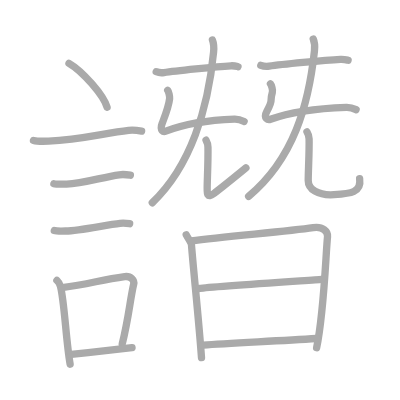
t = 0.00 s
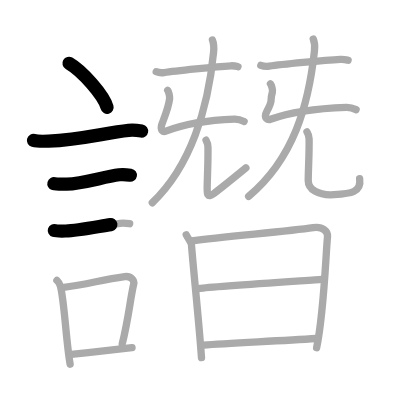
t = 3.75 s
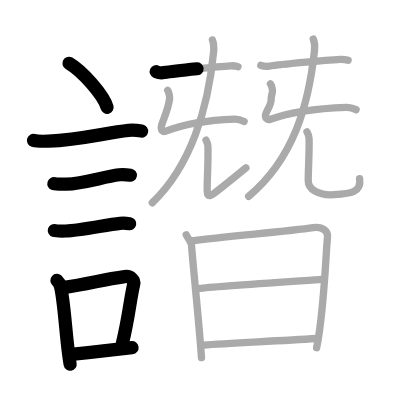
t = 7.50 s
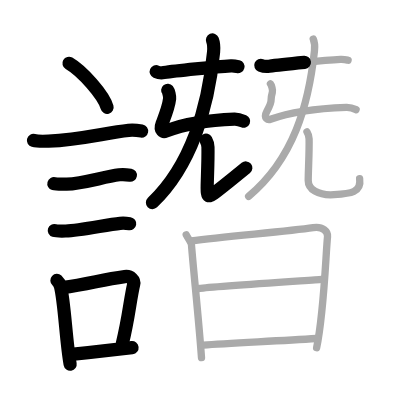
t = 11.50 s
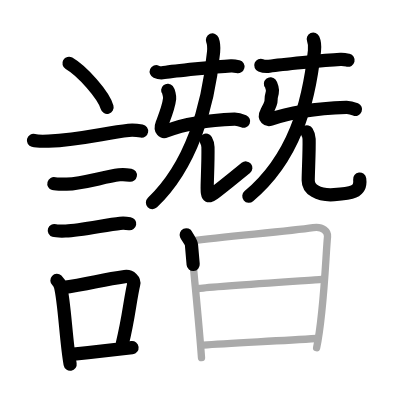
t = 15.25 s
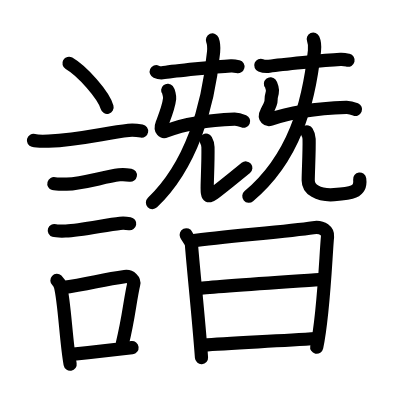
t = 19.00 s

The animated SVG that drew these frames (rendered in a browser with its animation timeline set to each time). Animation: 19 SMIL elements (animate=19); one cycle of 19.00 s.

<?xml version="1.0" standalone="no"?>
<!DOCTYPE svg PUBLIC "-//W3C//DTD SVG 1.1//EN"   "http://www.w3.org/Graphics/SVG/1.1/DTD/svg11.dtd">
<svg width="400px" height="400px"  version="1.1" xmlns="http://www.w3.org/2000/svg">
  <defs>
    <marker id="Triangle" viewBox="0 0 10 10" refX="0" refY="5" markerUnits="strokeWidth" markerWidth="3" style="stroke-opacity:0%;fill:#aaaaaa;" markerHeight="2" orient="auto">
      <path d="M 0 0 L 10 5 L 0 10 z" />
    </marker>
    
    <marker id="Arrow" viewBox="0 0 10 10" refX="5" refY="5" markerUnits="strokeWidth" markerWidth="1.8" style="stroke-opacity:0%;fill:#770000;" markerHeight="2" orient="auto">
      <path d="M 0 4 L 6 4 L 4 1 L 10 5 L 4 9 L 6 6 L 0 6 z" />
        <circle cx="5" cy="5" r="5" />
      </marker>
    
    <marker id="TriangleRed" viewBox="0 0 10 10" refX="0" refY="5" markerUnits="strokeWidth" markerWidth="3" style="stroke-opacity:0%;fill:#CC0000;" markerHeight="2" orient="auto">
      <path d="M 0 0 L 10 5 L 0 10 z" />
    </marker>
    
    <marker id="ArrowRed" viewBox="0 0 10 10" refX="5" refY="5" markerUnits="strokeWidth" markerWidth="1.8" style="stroke-opacity:0%;fill:#CC0000;" markerHeight="2" orient="auto">
      <path d="M 0 4 L 6 4 L 4 1 L 10 5 L 4 9 L 6 6 L 0 6 z" />
        <circle cx="5" cy="5" r="5" />
      </marker>
    
  </defs>
  
  <path style="fill:#ffffff; fill-opacity:100%; fill-rule:evenodd; stroke-width:0;" d="M 0 0 L 400px 0 L 400px 400px L 0 400px L 0 0" />

  <g transform="scale(3.6697247706422 3.6697247706422)">
<path style="fill:none; fill-opacity:0%; fill-rule:evenodd; stroke:#aaaaaa; stroke-opacity:100%; stroke-width: 1.5pt; stroke-linejoin:round; stroke-linecap:round;" d="M18.8 17.25c3.66 2.12 9.46 8.71 10.38 12"></path>
<path style="fill:none; fill-opacity:0%; fill-rule:evenodd; stroke:#aaaaaa; stroke-opacity:100%; stroke-width: 1.5pt; stroke-linejoin:round; stroke-linecap:round;" d="M9.12 38.27c0.71 0.19 3.4 0.22 4.1 0.19c8.73-0.34 15.28-2.21 21.83-2.93c1.17-0.13 2.95 0.09 3.54 0.19"></path>
<path style="fill:none; fill-opacity:0%; fill-rule:evenodd; stroke:#aaaaaa; stroke-opacity:100%; stroke-width: 1.5pt; stroke-linejoin:round; stroke-linecap:round;" d="M14.68 50.06c0.43 0.12 3.04 0.13 3.47 0.12c4.44-0.14 9.86-1.93 14.34-2.55c0.7-0.1 2.68 0.06 3.04 0.12"></path>
<path style="fill:none; fill-opacity:0%; fill-rule:evenodd; stroke:#aaaaaa; stroke-opacity:100%; stroke-width: 1.5pt; stroke-linejoin:round; stroke-linecap:round;" d="M14.8 62.83c0.38 0.12 2.71 0.13 3.1 0.12c3.97-0.13 11.11-1.7 14.83-2.09c0.63-0.07 2.29 0.06 2.6 0.11"></path>
<path style="fill:none; fill-opacity:0%; fill-rule:evenodd; stroke:#aaaaaa; stroke-opacity:100%; stroke-width: 1.5pt; stroke-linejoin:round; stroke-linecap:round;" d="M15.51 76.4c0.39 0.36 0.83 1.15 0.96 1.63c1.11 4.21 1.52 15.04 2.64 21.21"></path>
<path style="fill:none; fill-opacity:0%; fill-rule:evenodd; stroke:#aaaaaa; stroke-opacity:100%; stroke-width: 1.5pt; stroke-linejoin:round; stroke-linecap:round;" d="M16.94 78.37c7.2-0.89 10.4-2.1 17.05-3c1.67-0.22 2.68 1.04 2.44 2.06c-0.99 4.25-1.36 9.22-3.12 16.28"></path>
<path style="fill:none; fill-opacity:0%; fill-rule:evenodd; stroke:#aaaaaa; stroke-opacity:100%; stroke-width: 1.5pt; stroke-linejoin:round; stroke-linecap:round;" d="M19.42 96.55c5.37-0.54 9.18-0.97 16.56-1.81"></path>
<path style="fill:none; fill-opacity:0%; fill-rule:evenodd; stroke:#aaaaaa; stroke-opacity:100%; stroke-width: 1.5pt; stroke-linejoin:round; stroke-linecap:round;" d="M42.57 19.54c0.55 0.24 1.56 0.33 2.1 0.24c2.86-0.45 14.23-1.63 18.27-1.85c0.91-0.05 1.46 0.12 1.92 0.24"></path>
<path style="fill:none; fill-opacity:0%; fill-rule:evenodd; stroke:#aaaaaa; stroke-opacity:100%; stroke-width: 1.5pt; stroke-linejoin:round; stroke-linecap:round;" d="M45.7 24.6c0.26 0.31 0.58 1.64 0.52 2.27C46 29 45 31.5 44.19 33.63c-0.78 2.05 0.39 2.36 1.01 2.12C51 33.5 58 32.69 63.88 32.47c0.68-0.02 2.11 0.37 2.64 0.63"></path>
<path style="fill:none; fill-opacity:0%; fill-rule:evenodd; stroke:#aaaaaa; stroke-opacity:100%; stroke-width: 1.5pt; stroke-linejoin:round; stroke-linecap:round;" d="M57.89 10.9c0.25 0.62 0.45 1.81 0.31 3.33C56.71 29.54 52 45.25 41.5 55.25"></path>
<path style="fill:none; fill-opacity:0%; fill-rule:evenodd; stroke:#aaaaaa; stroke-opacity:100%; stroke-width: 1.5pt; stroke-linejoin:round; stroke-linecap:round;" d="M56.15 38.2c0.28 0.5 0.5 1.1 0.52 1.88c0.08 3.47-0.21 9.24-0.21 10.83s-0.2 3.34 1.8 1.84s6-4.75 8.75-7"></path>
<path style="fill:none; fill-opacity:0%; fill-rule:evenodd; stroke:#aaaaaa; stroke-opacity:100%; stroke-width: 1.5pt; stroke-linejoin:round; stroke-linecap:round;" d="M71.07 17.79c0.6 0.24 1.7 0.33 2.29 0.24c3.12-0.45 15.01-1.63 19.41-1.85c1-0.05 1.59 0.12 2.09 0.24"></path>
<path style="fill:none; fill-opacity:0%; fill-rule:evenodd; stroke:#aaaaaa; stroke-opacity:100%; stroke-width: 1.5pt; stroke-linejoin:round; stroke-linecap:round;" d="M73.7 22.85c0.26 0.31 0.69 1.66 0.52 2.27c-0.96 3.38 0.54 1.38-1.52 5.27c-1.03 1.93 0.38 2.35 1.01 2.12c6.05-2.25 14.8-3.06 20.68-3.27c0.68-0.02 2.11 0.37 2.64 0.63"></path>
<path style="fill:none; fill-opacity:0%; fill-rule:evenodd; stroke:#aaaaaa; stroke-opacity:100%; stroke-width: 1.5pt; stroke-linejoin:round; stroke-linecap:round;" d="M85.36 10.65c0.26 0.6 0.49 1.75 0.33 3.22C84.09 28.66 80 43.25 67.75 53.5"></path>
<path style="fill:none; fill-opacity:0%; fill-rule:evenodd; stroke:#aaaaaa; stroke-opacity:100%; stroke-width: 1.5pt; stroke-linejoin:round; stroke-linecap:round;" d="M83.65 35.95c0.31 0.5 0.56 1.1 0.58 1.88c0.08 3.47-0.24 8.99-0.24 11.33s2.58 4.19 7.04 3.89s7.53-0.55 6.97-4.37"></path>
<path style="fill:none; fill-opacity:0%; fill-rule:evenodd; stroke:#aaaaaa; stroke-opacity:100%; stroke-width: 1.5pt; stroke-linejoin:round; stroke-linecap:round;" d="M50.74 63.98c0.26 0.58 1.38 2.05 1.44 2.77c0.57 7.31 1.95 19.89 2.73 30.71"></path>
<path style="fill:none; fill-opacity:0%; fill-rule:evenodd; stroke:#aaaaaa; stroke-opacity:100%; stroke-width: 1.5pt; stroke-linejoin:round; stroke-linecap:round;" d="M52.05 65.67c9.76-1.31 26-2.53 33.29-3.62c2.68-0.4 4.05 1.02 3.91 2.45c-0.5 5.24-1 21-2.97 30.25"></path>
<path style="fill:none; fill-opacity:0%; fill-rule:evenodd; stroke:#aaaaaa; stroke-opacity:100%; stroke-width: 1.5pt; stroke-linejoin:round; stroke-linecap:round;" d="M54.37 78.61c3.18-0.51 30.62-2.26 33.25-2.47"></path>
<path style="fill:none; fill-opacity:0%; fill-rule:evenodd; stroke:#aaaaaa; stroke-opacity:100%; stroke-width: 1.5pt; stroke-linejoin:round; stroke-linecap:round;" d="M55.41 94.04c7.03-0.56 19.34-1.04 30.87-1.79"></path>

<path style="fill:none; fill-opacity:0%; fill-rule:evenodd; stroke:#000000; stroke-opacity:100%; stroke-width: 2.7pt; stroke-linejoin:round; stroke-linecap:round;" d="M18.8 17.25c3.66 2.12 9.46 8.71 10.38 12" pathLength="100" stroke-dashoffset="100" stroke-dasharray="100 105"><animate id="dashAnim1" attributeName="stroke-dashoffset" from="100" to="0" dur="1s" calcMode="linear" fill="freeze"/></path>
<path style="fill:none; fill-opacity:0%; fill-rule:evenodd; stroke:#000000; stroke-opacity:100%; stroke-width: 2.7pt; stroke-linejoin:round; stroke-linecap:round;" d="M9.12 38.27c0.71 0.19 3.4 0.22 4.1 0.19c8.73-0.34 15.28-2.21 21.83-2.93c1.17-0.13 2.95 0.09 3.54 0.19" pathLength="100" stroke-dashoffset="100" stroke-dasharray="100 105"><animate id="dashAnim2" attributeName="stroke-dashoffset" from="100" to="0" dur="1s" calcMode="linear" begin="dashAnim1.end" fill="freeze"/></path>
<path style="fill:none; fill-opacity:0%; fill-rule:evenodd; stroke:#000000; stroke-opacity:100%; stroke-width: 2.7pt; stroke-linejoin:round; stroke-linecap:round;" d="M14.68 50.06c0.43 0.12 3.04 0.13 3.47 0.12c4.44-0.14 9.86-1.93 14.34-2.55c0.7-0.1 2.68 0.06 3.04 0.12" pathLength="100" stroke-dashoffset="100" stroke-dasharray="100 105"><animate id="dashAnim3" attributeName="stroke-dashoffset" from="100" to="0" dur="1s" calcMode="linear" begin="dashAnim2.end" fill="freeze"/></path>
<path style="fill:none; fill-opacity:0%; fill-rule:evenodd; stroke:#000000; stroke-opacity:100%; stroke-width: 2.7pt; stroke-linejoin:round; stroke-linecap:round;" d="M14.8 62.83c0.38 0.12 2.71 0.13 3.1 0.12c3.97-0.13 11.11-1.7 14.83-2.09c0.63-0.07 2.29 0.06 2.6 0.11" pathLength="100" stroke-dashoffset="100" stroke-dasharray="100 105"><animate id="dashAnim4" attributeName="stroke-dashoffset" from="100" to="0" dur="1s" calcMode="linear" begin="dashAnim3.end" fill="freeze"/></path>
<path style="fill:none; fill-opacity:0%; fill-rule:evenodd; stroke:#000000; stroke-opacity:100%; stroke-width: 2.7pt; stroke-linejoin:round; stroke-linecap:round;" d="M15.51 76.4c0.39 0.36 0.83 1.15 0.96 1.63c1.11 4.21 1.52 15.04 2.64 21.21" pathLength="100" stroke-dashoffset="100" stroke-dasharray="100 105"><animate id="dashAnim5" attributeName="stroke-dashoffset" from="100" to="0" dur="1s" calcMode="linear" begin="dashAnim4.end" fill="freeze"/></path>
<path style="fill:none; fill-opacity:0%; fill-rule:evenodd; stroke:#000000; stroke-opacity:100%; stroke-width: 2.7pt; stroke-linejoin:round; stroke-linecap:round;" d="M16.94 78.37c7.2-0.89 10.4-2.1 17.05-3c1.67-0.22 2.68 1.04 2.44 2.06c-0.99 4.25-1.36 9.22-3.12 16.28" pathLength="100" stroke-dashoffset="100" stroke-dasharray="100 105"><animate id="dashAnim6" attributeName="stroke-dashoffset" from="100" to="0" dur="1s" calcMode="linear" begin="dashAnim5.end" fill="freeze"/></path>
<path style="fill:none; fill-opacity:0%; fill-rule:evenodd; stroke:#000000; stroke-opacity:100%; stroke-width: 2.7pt; stroke-linejoin:round; stroke-linecap:round;" d="M19.42 96.55c5.37-0.54 9.18-0.97 16.56-1.81" pathLength="100" stroke-dashoffset="100" stroke-dasharray="100 105"><animate id="dashAnim7" attributeName="stroke-dashoffset" from="100" to="0" dur="1s" calcMode="linear" begin="dashAnim6.end" fill="freeze"/></path>
<path style="fill:none; fill-opacity:0%; fill-rule:evenodd; stroke:#000000; stroke-opacity:100%; stroke-width: 2.7pt; stroke-linejoin:round; stroke-linecap:round;" d="M42.57 19.54c0.55 0.24 1.56 0.33 2.1 0.24c2.86-0.45 14.23-1.63 18.27-1.85c0.91-0.05 1.46 0.12 1.92 0.24" pathLength="100" stroke-dashoffset="100" stroke-dasharray="100 105"><animate id="dashAnim8" attributeName="stroke-dashoffset" from="100" to="0" dur="1s" calcMode="linear" begin="dashAnim7.end" fill="freeze"/></path>
<path style="fill:none; fill-opacity:0%; fill-rule:evenodd; stroke:#000000; stroke-opacity:100%; stroke-width: 2.7pt; stroke-linejoin:round; stroke-linecap:round;" d="M45.7 24.6c0.26 0.31 0.58 1.64 0.52 2.27C46 29 45 31.5 44.19 33.63c-0.78 2.05 0.39 2.36 1.01 2.12C51 33.5 58 32.69 63.88 32.47c0.68-0.02 2.11 0.37 2.64 0.63" pathLength="100" stroke-dashoffset="100" stroke-dasharray="100 105"><animate id="dashAnim9" attributeName="stroke-dashoffset" from="100" to="0" dur="1s" calcMode="linear" begin="dashAnim8.end" fill="freeze"/></path>
<path style="fill:none; fill-opacity:0%; fill-rule:evenodd; stroke:#000000; stroke-opacity:100%; stroke-width: 2.7pt; stroke-linejoin:round; stroke-linecap:round;" d="M57.89 10.9c0.25 0.62 0.45 1.81 0.31 3.33C56.71 29.54 52 45.25 41.5 55.25" pathLength="100" stroke-dashoffset="100" stroke-dasharray="100 105"><animate id="dashAnim10" attributeName="stroke-dashoffset" from="100" to="0" dur="1s" calcMode="linear" begin="dashAnim9.end" fill="freeze"/></path>
<path style="fill:none; fill-opacity:0%; fill-rule:evenodd; stroke:#000000; stroke-opacity:100%; stroke-width: 2.7pt; stroke-linejoin:round; stroke-linecap:round;" d="M56.15 38.2c0.28 0.5 0.5 1.1 0.52 1.88c0.08 3.47-0.21 9.24-0.21 10.83s-0.2 3.34 1.8 1.84s6-4.75 8.75-7" pathLength="100" stroke-dashoffset="100" stroke-dasharray="100 105"><animate id="dashAnim11" attributeName="stroke-dashoffset" from="100" to="0" dur="1s" calcMode="linear" begin="dashAnim10.end" fill="freeze"/></path>
<path style="fill:none; fill-opacity:0%; fill-rule:evenodd; stroke:#000000; stroke-opacity:100%; stroke-width: 2.7pt; stroke-linejoin:round; stroke-linecap:round;" d="M71.07 17.79c0.6 0.24 1.7 0.33 2.29 0.24c3.12-0.45 15.01-1.63 19.41-1.85c1-0.05 1.59 0.12 2.09 0.24" pathLength="100" stroke-dashoffset="100" stroke-dasharray="100 105"><animate id="dashAnim12" attributeName="stroke-dashoffset" from="100" to="0" dur="1s" calcMode="linear" begin="dashAnim11.end" fill="freeze"/></path>
<path style="fill:none; fill-opacity:0%; fill-rule:evenodd; stroke:#000000; stroke-opacity:100%; stroke-width: 2.7pt; stroke-linejoin:round; stroke-linecap:round;" d="M73.7 22.85c0.26 0.31 0.69 1.66 0.52 2.27c-0.96 3.38 0.54 1.38-1.52 5.27c-1.03 1.93 0.38 2.35 1.01 2.12c6.05-2.25 14.8-3.06 20.68-3.27c0.68-0.02 2.11 0.37 2.64 0.63" pathLength="100" stroke-dashoffset="100" stroke-dasharray="100 105"><animate id="dashAnim13" attributeName="stroke-dashoffset" from="100" to="0" dur="1s" calcMode="linear" begin="dashAnim12.end" fill="freeze"/></path>
<path style="fill:none; fill-opacity:0%; fill-rule:evenodd; stroke:#000000; stroke-opacity:100%; stroke-width: 2.7pt; stroke-linejoin:round; stroke-linecap:round;" d="M85.36 10.65c0.26 0.6 0.49 1.75 0.33 3.22C84.09 28.66 80 43.25 67.75 53.5" pathLength="100" stroke-dashoffset="100" stroke-dasharray="100 105"><animate id="dashAnim14" attributeName="stroke-dashoffset" from="100" to="0" dur="1s" calcMode="linear" begin="dashAnim13.end" fill="freeze"/></path>
<path style="fill:none; fill-opacity:0%; fill-rule:evenodd; stroke:#000000; stroke-opacity:100%; stroke-width: 2.7pt; stroke-linejoin:round; stroke-linecap:round;" d="M83.65 35.95c0.31 0.5 0.56 1.1 0.58 1.88c0.08 3.47-0.24 8.99-0.24 11.33s2.58 4.19 7.04 3.89s7.53-0.55 6.97-4.37" pathLength="100" stroke-dashoffset="100" stroke-dasharray="100 105"><animate id="dashAnim15" attributeName="stroke-dashoffset" from="100" to="0" dur="1s" calcMode="linear" begin="dashAnim14.end" fill="freeze"/></path>
<path style="fill:none; fill-opacity:0%; fill-rule:evenodd; stroke:#000000; stroke-opacity:100%; stroke-width: 2.7pt; stroke-linejoin:round; stroke-linecap:round;" d="M50.74 63.98c0.26 0.58 1.38 2.05 1.44 2.77c0.57 7.31 1.95 19.89 2.73 30.71" pathLength="100" stroke-dashoffset="100" stroke-dasharray="100 105"><animate id="dashAnim16" attributeName="stroke-dashoffset" from="100" to="0" dur="1s" calcMode="linear" begin="dashAnim15.end" fill="freeze"/></path>
<path style="fill:none; fill-opacity:0%; fill-rule:evenodd; stroke:#000000; stroke-opacity:100%; stroke-width: 2.7pt; stroke-linejoin:round; stroke-linecap:round;" d="M52.05 65.67c9.76-1.31 26-2.53 33.29-3.62c2.68-0.4 4.05 1.02 3.91 2.45c-0.5 5.24-1 21-2.97 30.25" pathLength="100" stroke-dashoffset="100" stroke-dasharray="100 105"><animate id="dashAnim17" attributeName="stroke-dashoffset" from="100" to="0" dur="1s" calcMode="linear" begin="dashAnim16.end" fill="freeze"/></path>
<path style="fill:none; fill-opacity:0%; fill-rule:evenodd; stroke:#000000; stroke-opacity:100%; stroke-width: 2.7pt; stroke-linejoin:round; stroke-linecap:round;" d="M54.37 78.61c3.18-0.51 30.62-2.26 33.25-2.47" pathLength="100" stroke-dashoffset="100" stroke-dasharray="100 105"><animate id="dashAnim18" attributeName="stroke-dashoffset" from="100" to="0" dur="1s" calcMode="linear" begin="dashAnim17.end" fill="freeze"/></path>
<path style="fill:none; fill-opacity:0%; fill-rule:evenodd; stroke:#000000; stroke-opacity:100%; stroke-width: 2.7pt; stroke-linejoin:round; stroke-linecap:round;" d="M55.41 94.04c7.03-0.56 19.34-1.04 30.87-1.79" pathLength="100" stroke-dashoffset="100" stroke-dasharray="100 105"><animate id="dashAnim19" attributeName="stroke-dashoffset" from="100" to="0" dur="1s" calcMode="linear" begin="dashAnim18.end" fill="freeze"/></path>

</g>

</svg>  
          
